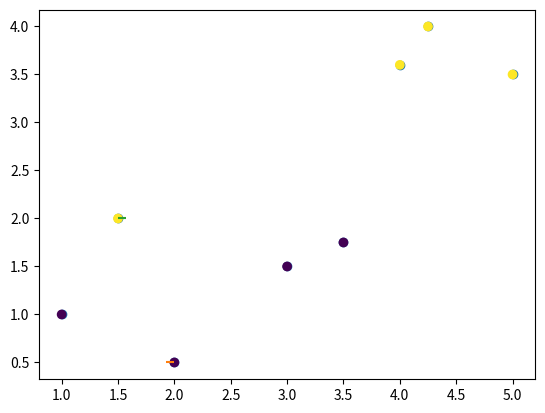

The matplotlib source for this figure: (Note: this script raises an exception after producing the figure.)
import numpy as np
import matplotlib.pyplot as plt

# Let's define a distance metric; which one is this??
def distance(a, b):
    subtracted = a-b
    return np.sqrt(np.dot(subtracted.T, subtracted))

# Let's define a function to calculate the distance from each data point to each centroid
def get_distances(item, centroids):
    distances = [distance(item, centroid) for centroid in centroids]
    return distances

# Let's define a function to update cluster assignments given a set of centroids
def update_clusters(data, centroids):
    clusters = {}
    mappings = {}
    for i, x in enumerate(centroids):
        clusters[i] = []
    for j, datum in enumerate(data):
        distances = get_distances(datum, centroids)
        min_cluster_index = np.argmin(distances)
        clusters[min_cluster_index].append(datum)
        mappings[j] = min_cluster_index
    return clusters, mappings

# Let's define a function to update the centroids; data is a list of data points; clusters is a dictionary of centroid->datapoints mappings
def update_centroids(clusters):
    centroids = []
    for data_in_cluster in clusters.values():
        centroids.append(np.mean(data_in_cluster, axis=0))
    return centroids

# Let's define a function to measure the inertia
def inertia(data, centroids, clusters):
    sum = 0
    for i in clusters.keys():
        centroid = centroids[i]
        for datum in clusters[i]:
            sum += distance(datum, centroid)**2
    return sum / len(data)

# Let's get some toy data
data = np.array([[1, 1], [2, 0.5], [1.5, 2], [3, 1.5], [3.5, 1.75], [4, 3.6], [4.25, 4], [5, 3.5]])

# Let's look at the data
plt.scatter(data[:, 0], data[:, 1])
plt.show()

def plot_clusters(data, mappings, centroids):
    plt.scatter(data[:, 0], data[:, 1], c=list(mappings.values()))
    print(centroids)
    for i, centroid in enumerate(centroids):
        plt.scatter(centroid[0], centroid[1], marker=i)
    plt.show()

# Let's pick k = 2
k = 2

# Let's pick k points to be centroids, at random
centroidids = np.random.choice(np.arange(len(data)), size=k, replace=False)
centroids = [data[x] for x in centroidids]
print("initial centroids")
print(centroids)

# Initially, only the centroids are in any cluster
clusters, mappings = update_clusters(data, centroids)
print(clusters)
plot_clusters(data, mappings, centroids)

# Let's loop over updating the centroids and plotting
while input() != 'stop':
    centroids = update_centroids(clusters)
    print(centroids)
    clusters, mappings = update_clusters(data, centroids)
    print(clusters)
    print(inertia(data, centroids, clusters))
    plot_clusters(data, mappings, centroids)